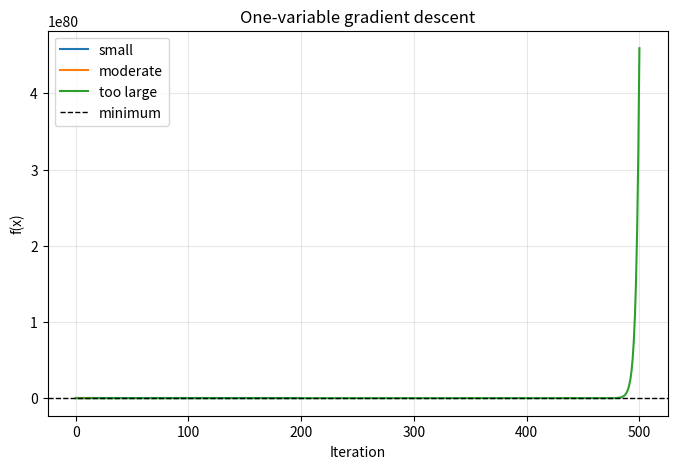
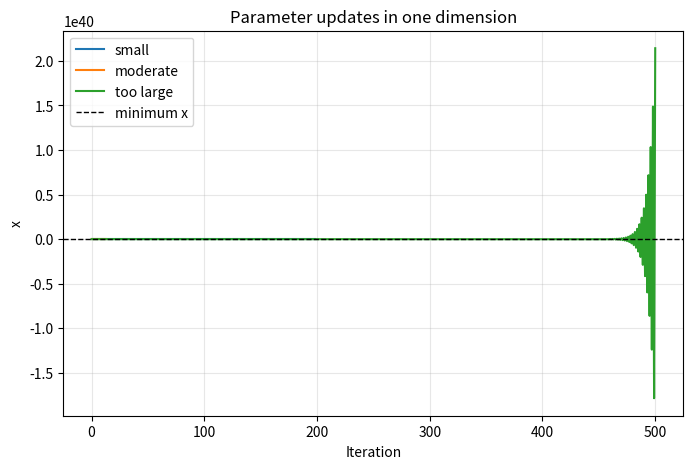
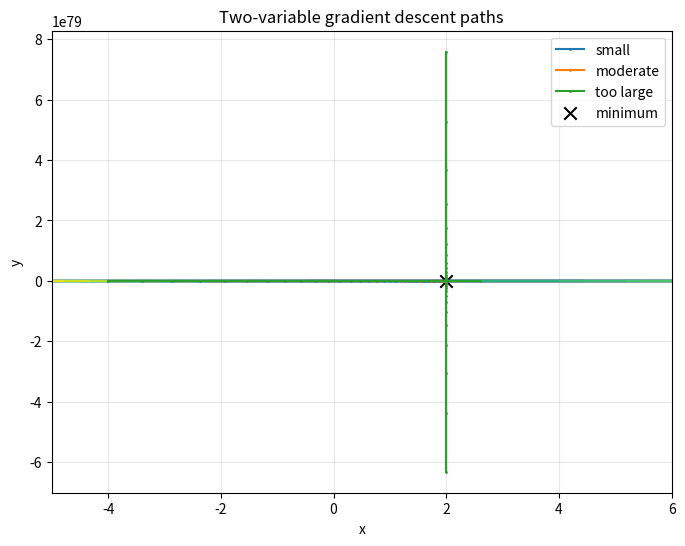
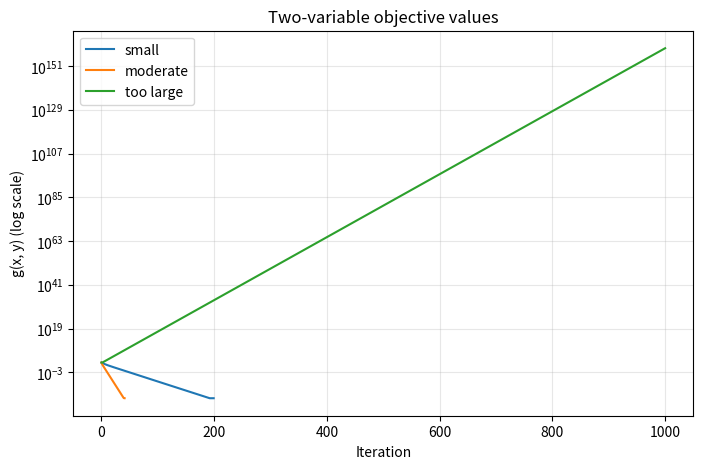

Source code (Python) for these figures, in order:
import numpy as np
import matplotlib.pyplot as plt


def f(x):
    return x**2 + 3 * x + 2


def gradient_f(x):
    return 2 * x + 3


def gradient_descent_1d(function, gradient, initial_x, learning_rate, max_steps=500, tolerance=1e-8):
    """Return the sequence of parameters and objective values."""
    x = float(initial_x)
    parameters = [x]
    values = [function(x)]
    converged = False

    for _ in range(max_steps):
        grad = gradient(x)
        if abs(grad) < tolerance:
            converged = True
            break

        x = x - learning_rate * grad
        parameters.append(x)
        values.append(function(x))

        if not np.isfinite(x) or not np.isfinite(values[-1]):
            break

    if abs(gradient(x)) < tolerance:
        converged = True

    return np.asarray(parameters), np.asarray(values), converged


minimum_x = -1.5
learning_rates_1d = {"small": 0.05, "moderate": 0.4, "too large": 1.1}
results_1d = {}

for label, learning_rate in learning_rates_1d.items():
    parameters, values, converged = gradient_descent_1d(
        f, gradient_f, initial_x=4.0, learning_rate=learning_rate
    )
    results_1d[label] = (parameters, values, converged)
    print(
        f"{label:>9} (lr={learning_rate}): steps={len(parameters) - 1:3d}, "
        f"x={parameters[-1]: .6g}, f(x)={values[-1]: .6g}, converged={converged}"
    )

assert results_1d["moderate"][2]
assert abs(results_1d["moderate"][0][-1] - minimum_x) < 1e-7
assert not results_1d["too large"][2]

plt.figure(figsize=(8, 5))
for label, (_, values, _) in results_1d.items():
    plt.plot(range(len(values)), values, label=label)
plt.axhline(f(minimum_x), color="black", linestyle="--", linewidth=1, label="minimum")
plt.xlabel("Iteration")
plt.ylabel("f(x)")
plt.title("One-variable gradient descent")
plt.legend()
plt.grid(True, alpha=0.3)
plt.show()

plt.figure(figsize=(8, 5))
for label, (parameters, _, _) in results_1d.items():
    plt.plot(range(len(parameters)), parameters, label=label)
plt.axhline(minimum_x, color="black", linestyle="--", linewidth=1, label="minimum x")
plt.xlabel("Iteration")
plt.ylabel("x")
plt.title("Parameter updates in one dimension")
plt.legend()
plt.grid(True, alpha=0.3)
plt.show()

def g(point):
    x, y = point
    return (x - 2) ** 2 + 2 * (y + 1) ** 2


def gradient_g(point):
    x, y = point
    return np.array([2 * (x - 2), 4 * (y + 1)], dtype=float)


def gradient_descent_2d(function, gradient, initial_point, learning_rate, max_steps=1000, tolerance=1e-8):
    """Return parameter and objective histories for a two-variable function."""
    point = np.asarray(initial_point, dtype=float)
    parameters = [point.copy()]
    values = [function(point)]
    converged = False

    for _ in range(max_steps):
        grad = gradient(point)
        if np.linalg.norm(grad) < tolerance:
            converged = True
            break

        point = point - learning_rate * grad
        parameters.append(point.copy())
        values.append(function(point))

        if not np.all(np.isfinite(point)) or not np.isfinite(values[-1]):
            break

    if np.linalg.norm(gradient(point)) < tolerance:
        converged = True

    return np.asarray(parameters), np.asarray(values), converged


minimum_point = np.array([2.0, -1.0])
learning_rates_2d = {"small": 0.05, "moderate": 0.2, "too large": 0.55}
results_2d = {}

for label, learning_rate in learning_rates_2d.items():
    parameters, values, converged = gradient_descent_2d(
        g, gradient_g, initial_point=[-4.0, 4.0], learning_rate=learning_rate
    )
    results_2d[label] = (parameters, values, converged)
    print(
        f"{label:>9} (lr={learning_rate}): steps={len(parameters) - 1:4d}, "
        f"point={parameters[-1]}, g(point)={values[-1]:.6g}, converged={converged}"
    )

assert results_2d["moderate"][2]
np.testing.assert_allclose(results_2d["moderate"][0][-1], minimum_point, atol=1e-7)
assert not results_2d["too large"][2]

x_values = np.linspace(-5, 6, 250)
y_values = np.linspace(-5, 6, 250)
X, Y = np.meshgrid(x_values, y_values)
Z = (X - 2) ** 2 + 2 * (Y + 1) ** 2

plt.figure(figsize=(8, 6))
plt.contour(X, Y, Z, levels=25)
for label, (parameters, _, _) in results_2d.items():
    plt.plot(parameters[:, 0], parameters[:, 1], marker=".", markersize=2, label=label)
plt.scatter(*minimum_point, color="black", marker="x", s=80, label="minimum")
plt.xlabel("x")
plt.ylabel("y")
plt.title("Two-variable gradient descent paths")
plt.legend()
plt.grid(True, alpha=0.3)
plt.show()

plt.figure(figsize=(8, 5))
for label, (_, values, _) in results_2d.items():
    plt.plot(range(len(values)), np.maximum(values, 1e-16), label=label)
plt.yscale("log")
plt.xlabel("Iteration")
plt.ylabel("g(x, y) (log scale)")
plt.title("Two-variable objective values")
plt.legend()
plt.grid(True, alpha=0.3)
plt.show()
